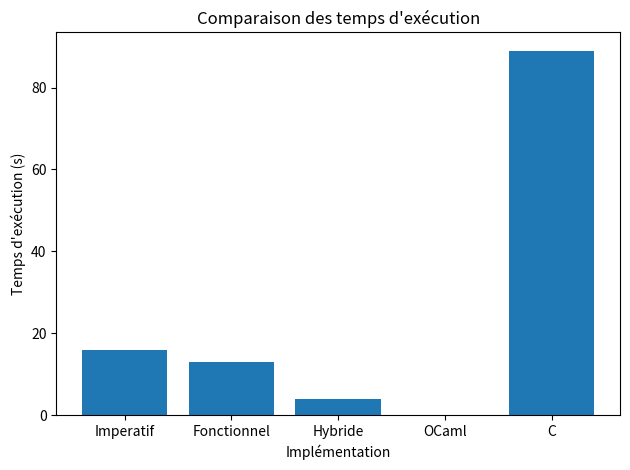

Python code for this plot:
import matplotlib.pyplot as plt

versions = ["Imperatif", "Fonctionnel", "Hybride", "OCaml", "C"]
cycles = [16.01, 13, 4, 0.04, 89]

plt.bar(versions, cycles)

plt.xlabel("Implémentation")
plt.ylabel("Temps d'exécution (s)")
plt.title("Comparaison des temps d'exécution")

plt.tight_layout()

plt.savefig("performance_time.png", dpi=300, bbox_inches="tight")

plt.show()
